Run: headless pygame with SDL's dummy video driver; simulated clock (each Clock.tick advances the game by its frame time, no real sleeping); random seed 0; keys injected as events and as key.get_pressed() state; no mouse input.
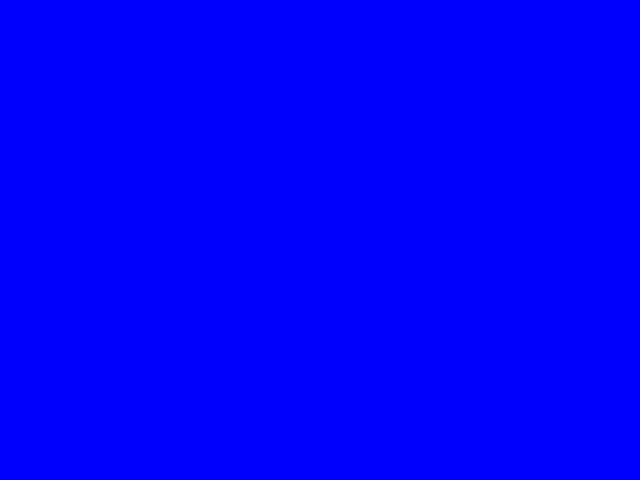
Frame 1 of 2 · flips 1–60 · no input
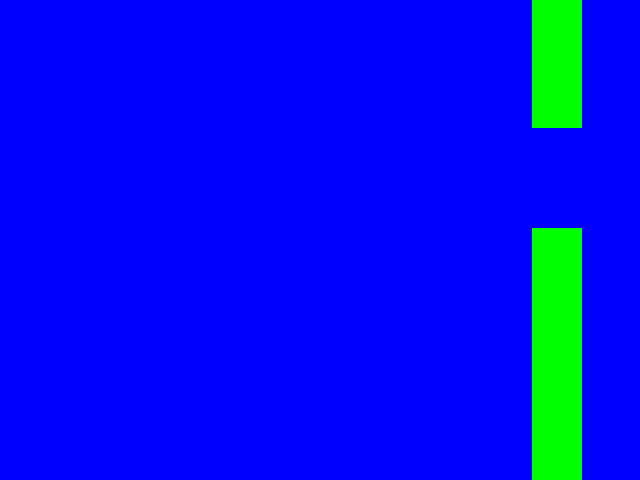
Frame 2 of 2 · flips 61–180 · tapped SPACE, RETURN · held RIGHT (→), D (game ended)

The pygame program that drew these frames:

import pygame as pg
import random

# Initialize pg
pg.init()

# Set up the game windowackgroundColour
windowWidth = 640
windowHeight = 480
screen = pg.display.set_mode((windowWidth, windowHeight))
pg.display.set_caption("Flappy Bird")

# Define the game element sizes and positions
birdSize = 20
birdX = windowWidth // 3
birdY = windowHeight // 2
pipeWidth = 50
pipeGapSize = 100
pipeSpeed = 2
backgroundSpeed = 1

# load the game assets
birdRect = pg.Rect(birdX, birdY, birdSize, birdSize)
birdColour = pg.Color (255, 255, 0)
pipeRect = pg.Rect(0, 0, pipeWidth, 0)
pipeColour = pg.Color(0, 255, 0)
backgroundRect = pg.Rect(0, 0, windowWidth, windowHeight)
backgroundColour = pg.Color(0, 0, 255)

clock = pg.time.Clock()
score = 0
pipes = []
backgroundX = 0

running = True
while running:
    for event in pg.event.get():
        if event.type == pg.QUIT:
            running = False
        elif event.type == pg.KEYDOWN:
            if event.key == pg.K_SPACE:
                birdRect.top -= birdSize * 2

    birdRect.top += pipeSpeed

    for pipe in pipes:
        pipe.left -= pipeSpeed
    if pipes and pipes[0].left < -pipeWidth:
        pipes.pop(0)
        score += 1
    if not pipes or windowWidth - pipes[-1].right > pipeGapSize:
        gap_top = random.randint(birdSize * 4, windowHeight - birdSize * 4 - pipeGapSize)
        pipe_top = pg.Rect(windowWidth, 0, pipeWidth, gap_top - pipeGapSize // 2)
        pipe_bottom = pg.Rect(windowWidth, gap_top + pipeGapSize // 2, pipeWidth, windowHeight - gap_top - pipeGapSize // 2)
        pipes.append(pipe_top)
        pipes.append(pipe_bottom)

    # Scroll the background
    backgroundX -= backgroundSpeed
    if backgroundX < -windowWidth:
        background_x = 0

    for event in pg.event.get():
        if event.type == pg.QUIT:
            running = False
        elif event.type == pg.KEYDOWN:
            if event.key == pg.K_SPACE:
                birdRect.top -= birdSize * 2

    # Check for collisions
    if birdRect.top < 0 or birdRect.bottom > windowHeight:
        running = False
    for pipe in pipes:
        if birdRect.colliderect(pipe):
            running = False

    # Draw the game elements
    screen.fill(backgroundColour)
    for pipe in pipes:
        pg.draw.rect(screen, pipeColour, pipe)
    pg.draw.rect(screen, birdColour, birdRect)
    pg.draw.rect(screen, backgroundColour, backgroundRect.move(backgroundX, 0))
    pg.display.set_caption(f"Flappy Bird - Score: {score}")
    pg.display.update()

    # Set the game's frame rate
    clock.tick(60)

# Quit pg
pg.quit()
